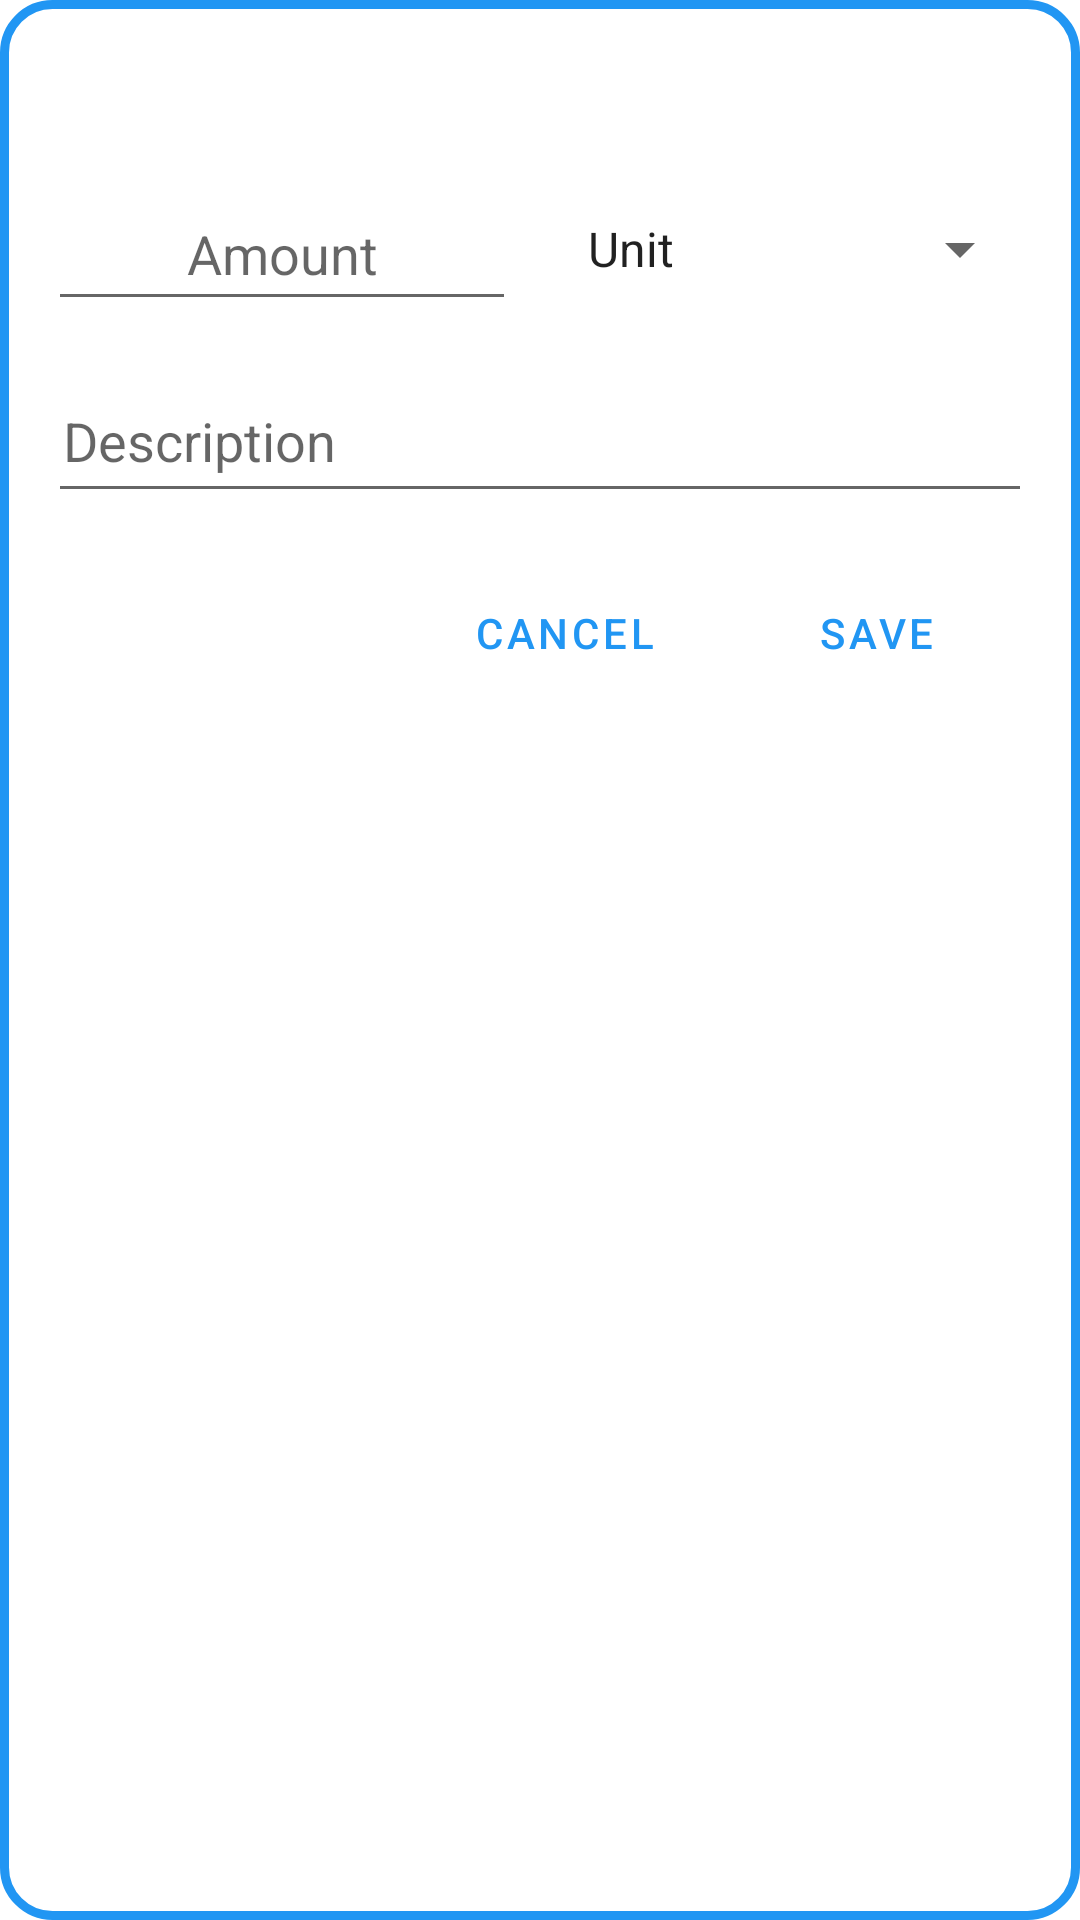

Produce the Android XML layout that renders to this screen, including the resource entries it uses.
<!-- AndroidManifest.xml: application theme Theme.ShopList -->
<!-- res/layout/dialog_edit_item.xml -->
<?xml version="1.0" encoding="utf-8"?>

<androidx.constraintlayout.widget.ConstraintLayout
    xmlns:android="http://schemas.android.com/apk/res/android"
    xmlns:app="http://schemas.android.com/apk/res-auto"
    xmlns:tools="http://schemas.android.com/tools"
    android:layout_width="match_parent"
    android:layout_height="wrap_content"
    style="@style/custom_bg_dialog"
    android:padding="16dp">

    <TextView
        android:id="@+id/txv_prod_name"
        android:layout_width="0dp"
        android:layout_height="wrap_content"
        android:ellipsize="end"
        android:maxLines="1"
        android:textAppearance="@style/TextAppearance.AppCompat.Title"
        app:layout_constraintEnd_toEndOf="parent"
        app:layout_constraintStart_toStartOf="parent"
        app:layout_constraintTop_toTopOf="parent"
        tools:text="@tools:sample/lorem/random" />

    <EditText
        android:id="@+id/edt_amount_item"
        android:layout_width="0dp"
        android:layout_height="48dp"
        android:layout_marginTop="16dp"
        android:selectAllOnFocus="true"
        android:textAlignment="center"
        android:hint="@string/str_amount"
        android:maxLength="3"
        app:layout_constraintEnd_toStartOf="@id/spn_type"
        app:layout_constraintStart_toStartOf="parent"
        app:layout_constraintTop_toBottomOf="@id/txv_prod_name"
        android:autofillHints="no"
        android:inputType="number">
    </EditText>

    <Spinner
        android:id="@+id/spn_type"
        android:layout_width="0dp"
        android:layout_height="0dp"
        android:layout_marginStart="16dp"
        android:drawSelectorOnTop="true"
        android:entries="@array/types"
        app:layout_constraintBottom_toBottomOf="@id/edt_amount_item"
        app:layout_constraintEnd_toEndOf="parent"
        app:layout_constraintStart_toEndOf="@id/edt_amount_item"
        app:layout_constraintTop_toTopOf="@id/edt_amount_item" />

    <EditText
        android:id="@+id/edt_description"
        android:layout_width="0dp"
        android:layout_height="48dp"
        android:layout_marginTop="16dp"
        android:padding="5dp"
        android:hint="@string/str_description"
        android:maxLines="1"
        app:layout_constraintBottom_toTopOf="@id/btn_save"
        app:layout_constraintEnd_toEndOf="parent"
        app:layout_constraintStart_toStartOf="parent"
        app:layout_constraintTop_toBottomOf="@id/edt_amount_item"
        android:autofillHints="no"
        android:inputType="text">
    </EditText>

    <Button
        android:id="@+id/btn_save"
        style="@style/Widget.MaterialComponents.Button.TextButton"
        android:layout_width="wrap_content"
        android:layout_height="wrap_content"
        android:layout_marginTop="16dp"
        android:layout_marginEnd="8dp"
        android:text="@string/str_save"
        app:layout_constraintEnd_toEndOf="parent"
        app:layout_constraintTop_toBottomOf="@id/edt_description" />

    <Button
        android:id="@+id/btn_cancel"
        android:layout_width="wrap_content"
        android:layout_height="wrap_content"
        android:layout_margin="16dp"
        android:text="@string/str_cancel"
        style="@style/Widget.MaterialComponents.Button.TextButton"
        app:layout_constraintBottom_toBottomOf="@id/btn_save"
        app:layout_constraintEnd_toStartOf="@id/btn_save"
        app:layout_constraintTop_toTopOf="@id/btn_save" />

</androidx.constraintlayout.widget.ConstraintLayout>
<!-- resources referenced by this layout -->
<resources>
  <string-array name="types">
          <item>Unit</item>
          <item>Box</item>
          <item>Liters</item>
          <item>Pounds</item>
      </string-array>
  <string name="str_amount">Amount</string>
  <string name="str_cancel">Cancel</string>
  <string name="str_description">Description</string>
  <string name="str_save">Save</string>
  <style name="custom_bg_dialog" parent="Theme.ShopList">
          <item name="android:background">@drawable/bg_dialog_light_themes</item>
      </style>
  <style name="Theme.ShopList" parent="Theme.MaterialComponents.DayNight.NoActionBar">
          
          <item name="colorPrimary">@color/blue_primary</item>
          <item name="colorPrimaryVariant">@color/blue_primary_variant</item>
          <item name="colorOnPrimary">@color/white</item>
          <item name="colorSurface">@color/white</item>
  
          
          <item name="colorSecondary">@color/orange_secondary</item>
          <item name="colorSecondaryVariant">@color/orange_secondary_variant</item>
          <item name="colorOnSecondary">@color/black</item>
          <item name="colorOnSurface">@color/black</item>
  
          
          <item name="android:colorBackground">@color/white</item>
          <item name="colorOnBackground">@color/white</item>
  
          
          <item name="colorError">@color/red_error</item>
          <item name="colorOnError">@color/white</item>
  
          
          <item name="android:statusBarColor">?attr/colorPrimaryVariant</item>
          
      </style>
  <!-- drawable bg_dialog_light_themes (drawable) -->
  <?xml version="1.0" encoding="utf-8"?>
  
  <shape xmlns:android="http://schemas.android.com/apk/res/android">
      <solid android:color="@color/white"/>
      <stroke android:width="3dp"
          android:color="@color/blue_primary"/>
      <corners android:radius="16dp"/>
      <padding
          android:start="1dp"
          android:top="1dp"
          android:end="1dp"
          android:bottom="1dp"/>
  </shape>
  <color name="blue_primary">#FF2196F3</color>
  <color name="blue_primary_variant">#FF1976D2</color>
  <color name="white">#FFFFFFFF</color>
  <color name="orange_secondary">#FFF39422</color>
  <color name="orange_secondary_variant">#FFEF6C00</color>
  <color name="black">#FF000000</color>
  <color name="red_error">#FFB00020</color>
</resources>
